Run: headless pygame with SDL's dummy video driver; simulated clock (each Clock.tick advances the game by its frame time, no real sleeping); random seed 0; keys injected as events and as key.get_pressed() state; no mouse input.
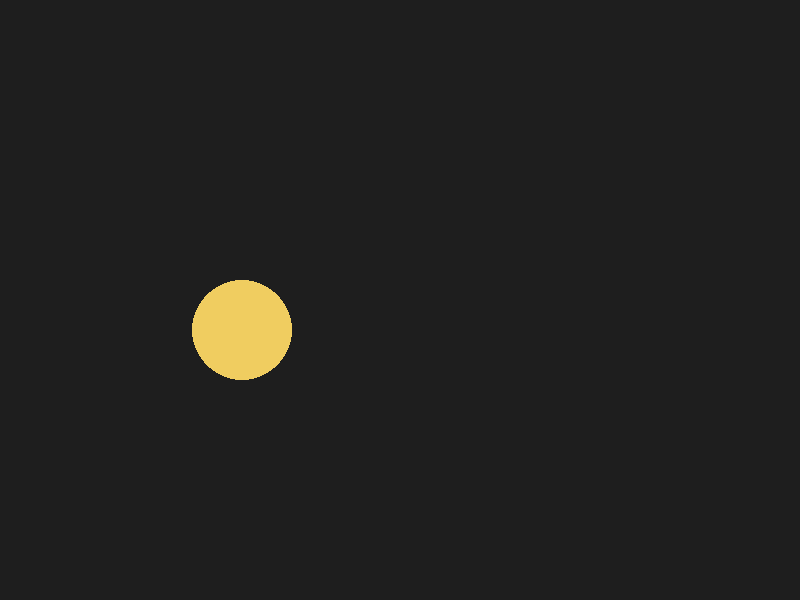
Frame 1 of 4 · flips 1–60 · no input
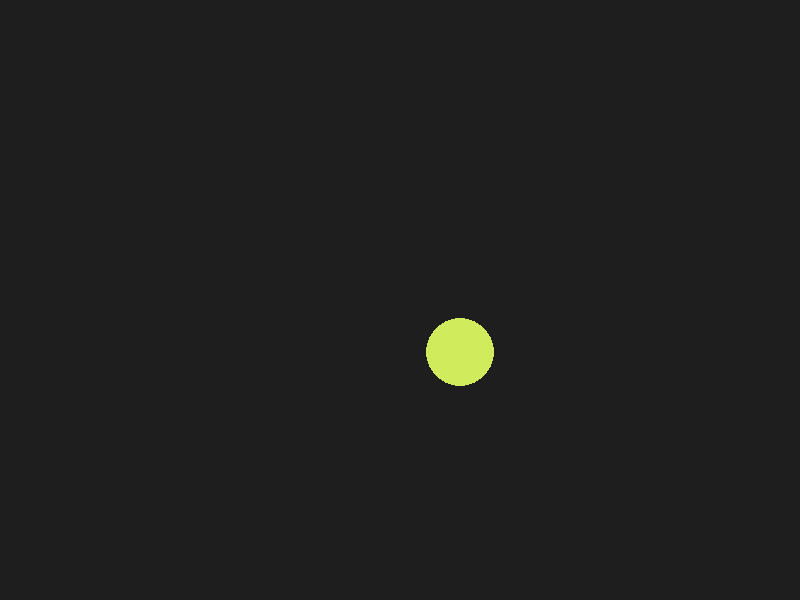
Frame 2 of 4 · flips 61–180 · tapped SPACE, RETURN · held RIGHT (→), D
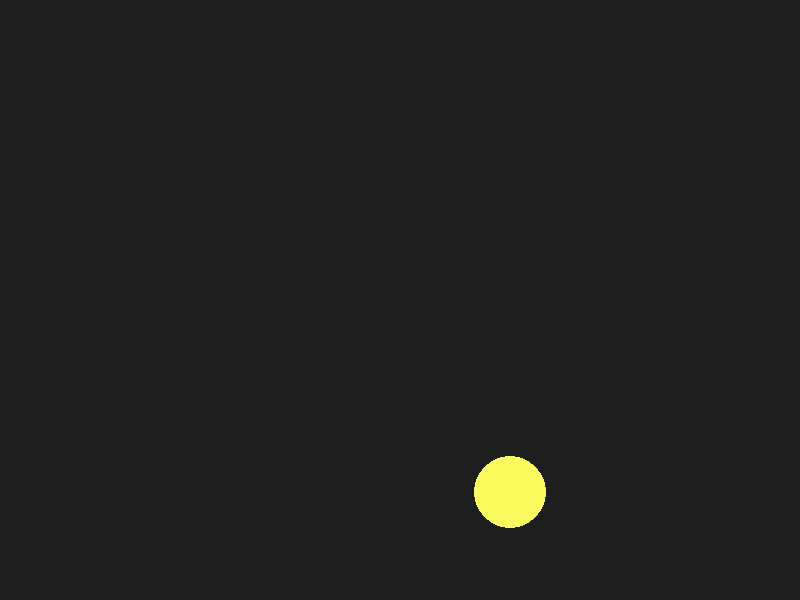
Frame 3 of 4 · flips 181–300 · held DOWN (↓), S
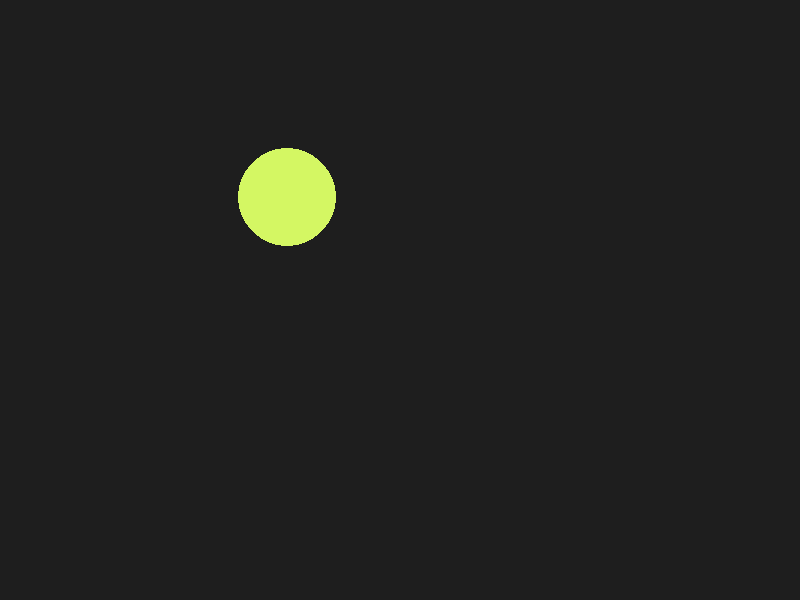
Frame 4 of 4 · flips 301–420 · held LEFT (←), A, UP (↑), W

The pygame program that drew these frames:

# conda activate allpy310
# Анимация шаровой молнии

import pygame
import random

# Инициализация Pygame
pygame.init()

# Определение размеров и цветов экрана
screen_width = 800
screen_height = 600
background_color = (30, 30, 30)

# Создание экрана и окна
screen = pygame.display.set_mode((screen_width, screen_height))
pygame.display.set_caption("Шаровая молния")

# Шаровая молния
class LightningBall:
    def __init__(self, x, y, radius, color):
        self.x = x
        self.y = y
        self.radius = radius
        self.color = color

    def draw(self):
        pygame.draw.circle(screen, self.color, (self.x, self.y), self.radius)

# Генерация случайной шаровой молнии
def generate_lightning_ball():
    x = random.randint(50, screen_width - 50)
    y = random.randint(50, screen_height - 50)
    radius = random.randint(20, 50)
    color = (random.randint(200, 255), random.randint(200, 255), random.randint(50, 100))
    return LightningBall(x, y, radius, color)

# Основной цикл программы
running = True
clock = pygame.time.Clock()

while running:
    screen.fill(background_color)

    for event in pygame.event.get():
        if event.type == pygame.QUIT:
            running = False

    # Отрисовка шаровой молнии
    lightning_ball = generate_lightning_ball()
    lightning_ball.draw()

    # Обновление дисплея и задание FPS
    pygame.display.flip()
    clock.tick(5)

# Завершение работы Pygame
pygame.quit()
